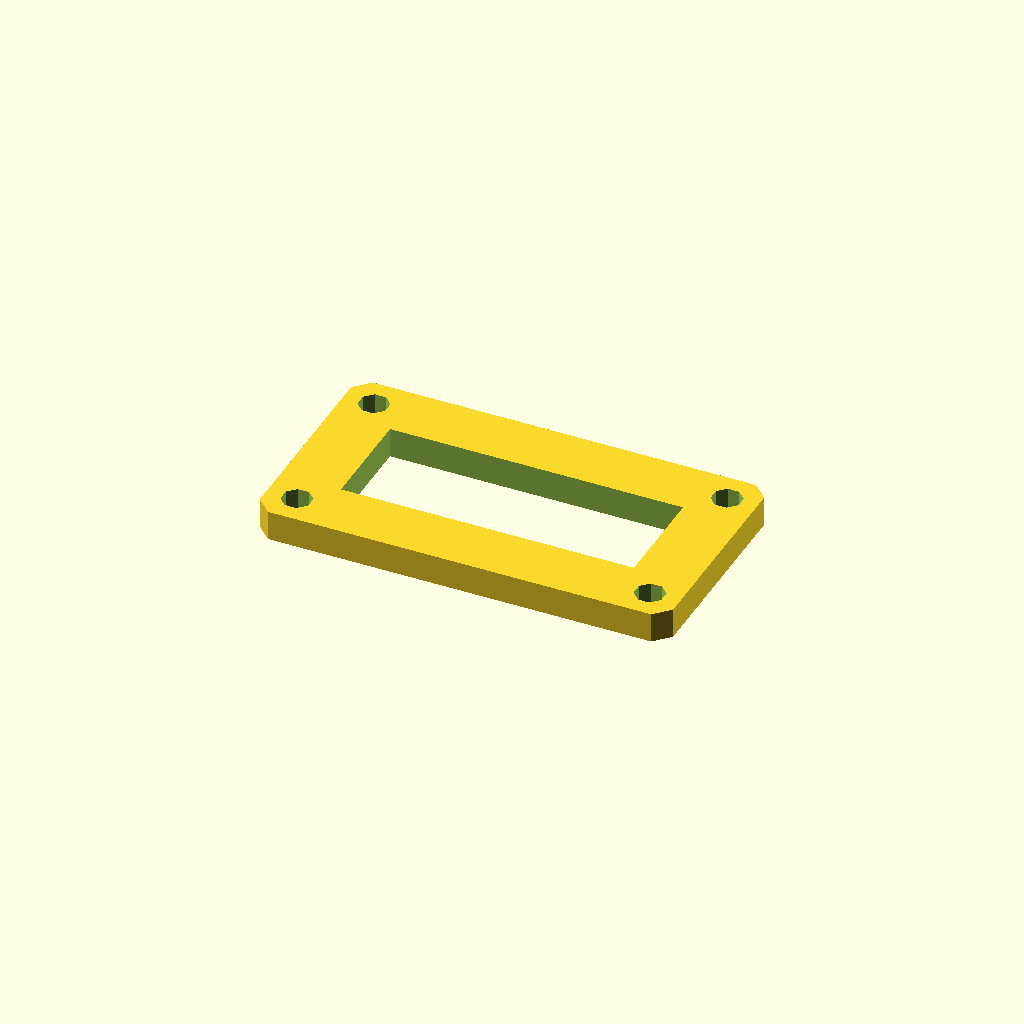
Cell 1: rendered with the file's own defaults.
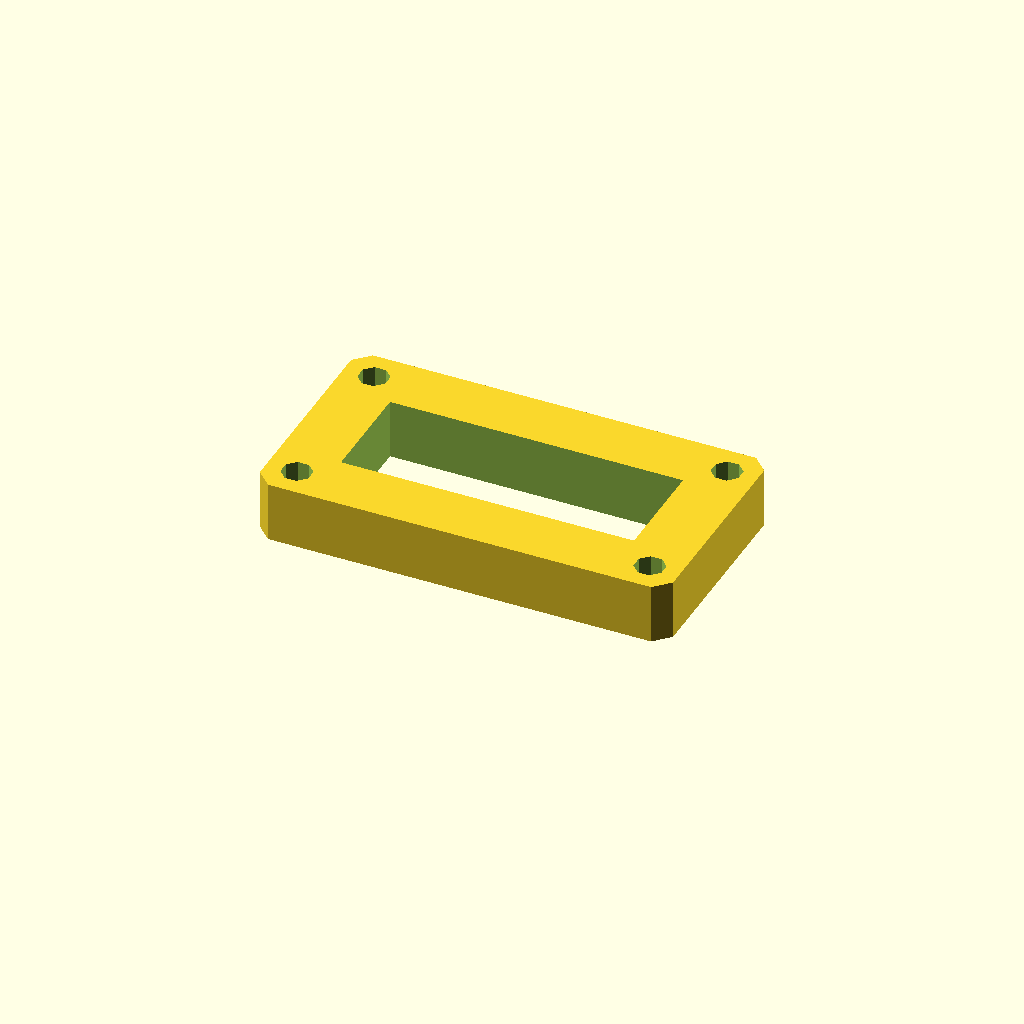
Cell 2 — plate_t set to 16, the other parameters unchanged.
All cells are drawn from one camera (rotation 55°, 0°, 25°, orthographic, colour scheme Cornfield), so only the parameter changes between them.
OpenSCAD source file optional_data/data/sketch3/frameplates/part_0048.scad:
$fn = 32;

// ----------------------------------------------------------------------
// Frame plate: 110 x 60 frame, 16 mm rails
// ----------------------------------------------------------------------

// --- parameters (mm) ---
plate_l = 110;            // plate length, X
plate_w = 60;             // plate width, Y
plate_t = 8;              // plate thickness, Z (extrusion height)
corner_c = 4;             // corner chamfer
frame_bar = 16;           // frame rail width
bolt_r = 4;               // corner bolt window radius
bolt_inset = 8;           // bolt centre inset from the edges

win_l = plate_l - 2 * frame_bar;  // window length
win_w = plate_w - 2 * frame_bar;  // window width
bolt_d = 2 * bolt_r;  // corner hole diameter

profile = [[4, 0], [106, 0], [110, 4], [110, 56], [106, 60], [4, 60], [0, 56], [0, 4]];  // primary outline, 8 points, counter clockwise
void_1 = [[16, 16], [94, 16], [94, 44], [16, 44]];  // the window, 4 points
void_2 = [[11.696, 9.531], [9.531, 11.696], [6.469, 11.696], [4.304, 9.531], [4.304, 6.469], [6.469, 4.304], [9.531, 4.304], [11.696, 6.469]];  // corner bolt window, 8 points
void_3 = [[105.696, 9.531], [103.531, 11.696], [100.469, 11.696], [98.304, 9.531], [98.304, 6.469], [100.469, 4.304], [103.531, 4.304], [105.696, 6.469]];  // corner bolt window, 8 points
void_4 = [[11.696, 53.531], [9.531, 55.696], [6.469, 55.696], [4.304, 53.531], [4.304, 50.469], [6.469, 48.304], [9.531, 48.304], [11.696, 50.469]];  // corner bolt window, 8 points
void_5 = [[105.696, 53.531], [103.531, 55.696], [100.469, 55.696], [98.304, 53.531], [98.304, 50.469], [100.469, 48.304], [103.531, 48.304], [105.696, 50.469]];  // corner bolt window, 8 points

// --- the one profile operation ---
difference() {
  linear_extrude(height = plate_t) polygon(points = profile);
  translate([0, 0, -1])
    linear_extrude(height = plate_t + 2) polygon(points = void_1);
  translate([0, 0, -1])
    linear_extrude(height = plate_t + 2) polygon(points = void_2);
  translate([0, 0, -1])
    linear_extrude(height = plate_t + 2) polygon(points = void_3);
  translate([0, 0, -1])
    linear_extrude(height = plate_t + 2) polygon(points = void_4);
  translate([0, 0, -1])
    linear_extrude(height = plate_t + 2) polygon(points = void_5);
}
Customizer parameters (derived from the source; name, type, default, range or options):
plate_l: number, default 110
plate_w: number, default 60
plate_t: number, default 8
corner_c: number, default 4
frame_bar: number, default 16
bolt_r: number, default 4
bolt_inset: number, default 8
